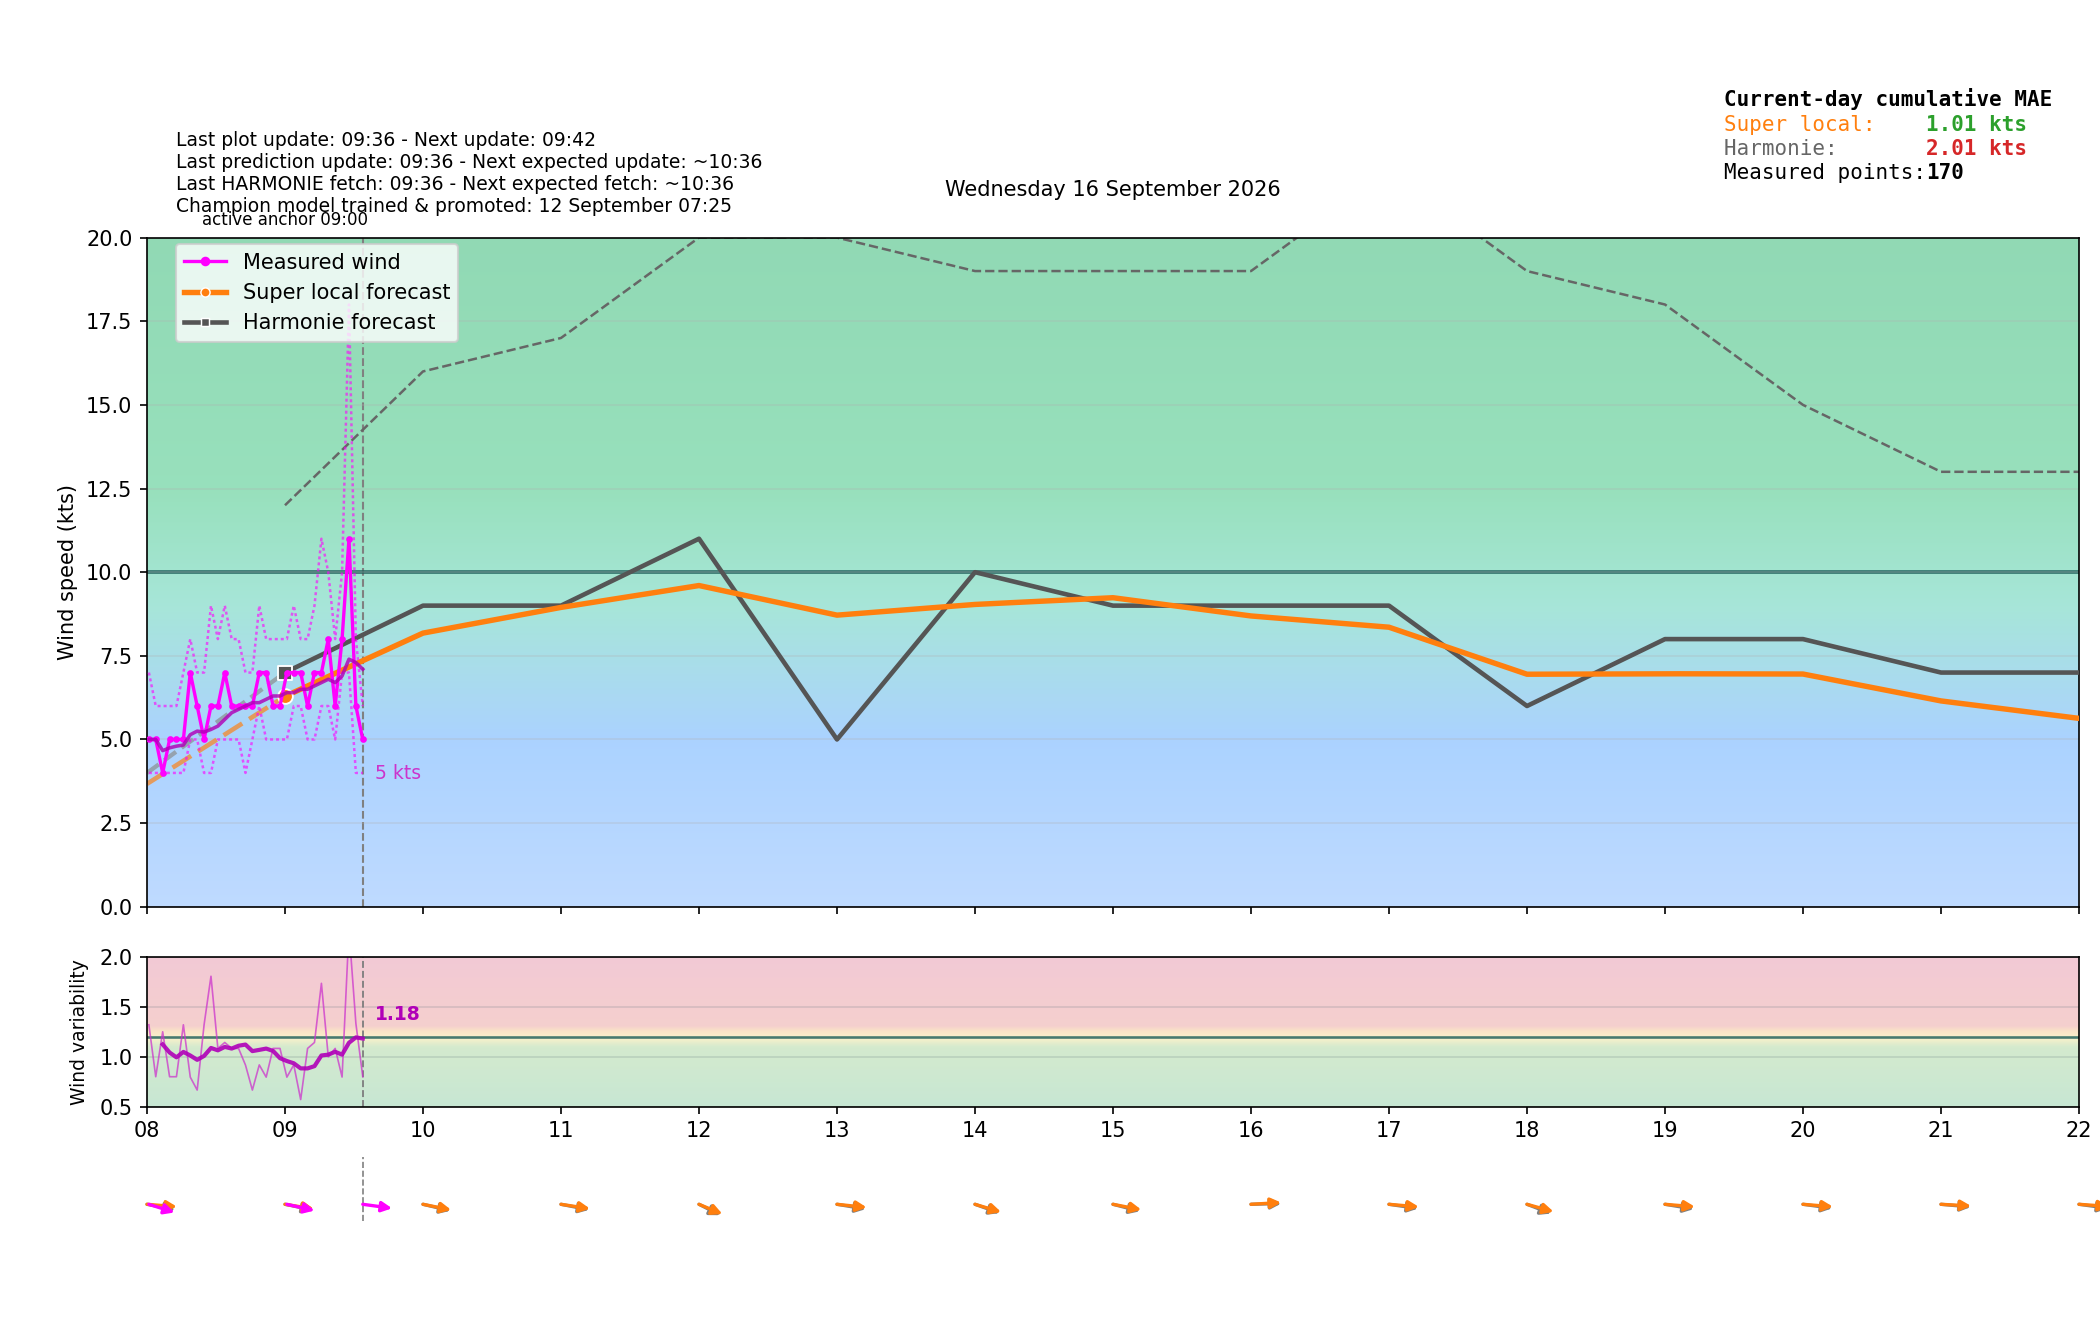

Values plotted in this chart, from the file beside it:
time_local, is_forecast_grid, is_actual_observation, forecast_wind_speed, forecast_wind_min, forecast_wind_max, forecast_wind_dir_deg, lstm_pred_wind_speed_full, lstm_pred_wind_dir_deg_full, lstm_pred_wind_speed, lstm_pred_wind_dir_deg, actual_wind_speed, actual_wind_min, actual_wind_max, actual_wind_dir_deg, is_future, hour_local, minute_local
2026-09-16T00:00:00+0200, True, False, 4.0, 4.0, 6.0, 253.0, , 270.2, , , , , , , False, 00, 0
2026-09-16T00:00:45+0200, False, True, , , , , , , , , 0.0, 0.0, 0.0, 304.0, False, 00, 0
2026-09-16T00:03:46+0200, False, True, , , , , , , , , 0.0, 0.0, 0.0, 304.0, False, 00, 3
2026-09-16T00:06:00+0200, True, False, 3.9, 3.9, 5.8, 249.4, , 266.6, , , , , , , False, 00, 6
2026-09-16T00:06:46+0200, False, True, , , , , , , , , 0.0, 0.0, 0.0, 304.0, False, 00, 6
2026-09-16T00:09:45+0200, False, True, , , , , , , , , 0.0, 0.0, 0.0, 304.0, False, 00, 9
2026-09-16T00:12:00+0200, True, False, 3.8, 3.8, 5.6, 245.7, , 262.9, , , , , , , False, 00, 12
2026-09-16T00:12:46+0200, False, True, , , , , , , , , 0.0, 0.0, 0.0, 304.0, False, 00, 12
2026-09-16T00:15:45+0200, False, True, , , , , , , , , 0.0, 0.0, 0.0, 304.0, False, 00, 15
2026-09-16T00:18:00+0200, True, False, 3.7, 3.7, 5.4, 241.8, , 259.1, , , , , , , False, 00, 18
2026-09-16T00:18:46+0200, False, True, , , , , , , , , 0.0, 0.0, 0.0, 304.0, False, 00, 18
2026-09-16T00:21:46+0200, False, True, , , , , , , , , 0.0, 0.0, 0.0, 304.0, False, 00, 21
2026-09-16T00:24:00+0200, True, False, 3.6, 3.6, 5.2, 237.9, , 255.2, , , , , , , False, 00, 24
2026-09-16T00:24:45+0200, False, True, , , , , , , , , 0.0, 0.0, 0.0, 304.0, False, 00, 24
2026-09-16T00:27:45+0200, False, True, , , , , , , , , 0.0, 0.0, 2.0, 304.0, False, 00, 27
2026-09-16T00:30:00+0200, True, False, 3.5, 3.5, 5.0, 234.0, , 251.3, , , , , , , False, 00, 30
2026-09-16T00:30:45+0200, False, True, , , , , , , , , 0.0, 0.0, 2.0, 304.0, False, 00, 30
2026-09-16T00:33:46+0200, False, True, , , , , , , , , 0.0, 0.0, 0.0, 304.0, False, 00, 33
2026-09-16T00:36:00+0200, True, False, 3.4, 3.4, 4.8, 230.1, , 247.3, , , , , , , False, 00, 36
2026-09-16T00:36:45+0200, False, True, , , , , , , , , 1.0, 0.0, 2.0, 304.0, False, 00, 36
2026-09-16T00:39:46+0200, False, True, , , , , , , , , 2.0, 2.0, 2.0, 304.0, False, 00, 39
2026-09-16T00:42:00+0200, True, False, 3.3, 3.3, 4.6, 226.2, , 243.5, , , , , , , False, 00, 42
2026-09-16T00:42:46+0200, False, True, , , , , , , , , 2.0, 2.0, 3.0, 304.0, False, 00, 42
2026-09-16T00:45:46+0200, False, True, , , , , , , , , 2.0, 2.0, 2.0, 304.0, False, 00, 45
2026-09-16T00:48:00+0200, True, False, 3.2, 3.2, 4.4, 222.3, , 239.7, , , , , , , False, 00, 48
2026-09-16T00:48:46+0200, False, True, , , , , , , , , 2.0, 2.0, 2.0, 304.0, False, 00, 48
2026-09-16T00:51:46+0200, False, True, , , , , , , , , 2.0, 2.0, 2.0, 304.0, False, 00, 51
2026-09-16T00:54:00+0200, True, False, 3.1, 3.1, 4.2, 218.6, , 235.9, , , , , , , False, 00, 54
2026-09-16T00:54:46+0200, False, True, , , , , , , , , 1.0, 1.0, 2.0, 304.0, False, 00, 54
2026-09-16T00:57:46+0200, False, True, , , , , , , , , 1.0, 1.0, 2.0, 304.0, False, 00, 57
2026-09-16T01:00:00+0200, True, False, 3.0, 3.0, 4.0, 215.0, 1.024, 232.4, , , , , , , False, 01, 0
2026-09-16T01:00:45+0200, False, True, , , , , , , , , 2.0, 1.0, 2.0, 304.0, False, 01, 0
2026-09-16T01:03:46+0200, False, True, , , , , , , , , 1.0, 1.0, 2.0, 304.0, False, 01, 3
2026-09-16T01:06:00+0200, True, False, 3.2, 3.2, 4.3, 216.2, 1.129, 231.1, , , , , , , False, 01, 6
2026-09-16T01:06:46+0200, False, True, , , , , , , , , 1.0, 1.0, 2.0, 304.0, False, 01, 6
2026-09-16T01:09:46+0200, False, True, , , , , , , , , 1.0, 1.0, 2.0, 304.0, False, 01, 9
2026-09-16T01:12:00+0200, True, False, 3.4, 3.4, 4.6, 217.4, 1.235, 229.9, , , , , , , False, 01, 12
2026-09-16T01:12:46+0200, False, True, , , , , , , , , 1.0, 1.0, 2.0, 304.0, False, 01, 12
2026-09-16T01:15:46+0200, False, True, , , , , , , , , 1.0, 1.0, 2.0, 304.0, False, 01, 15
2026-09-16T01:18:00+0200, True, False, 3.6, 3.6, 4.9, 218.6, 1.34, 228.7, , , , , , , False, 01, 18
2026-09-16T01:18:46+0200, False, True, , , , , , , , , 1.0, 1.0, 2.0, 304.0, False, 01, 18
2026-09-16T01:21:46+0200, False, True, , , , , , , , , 1.0, 1.0, 2.0, 304.0, False, 01, 21
2026-09-16T01:24:00+0200, True, False, 3.8, 3.8, 5.2, 219.8, 1.445, 227.5, , , , , , , False, 01, 24
2026-09-16T01:24:46+0200, False, True, , , , , , , , , 1.0, 1.0, 2.0, 304.0, False, 01, 24
2026-09-16T01:27:46+0200, False, True, , , , , , , , , 1.0, 0.0, 2.0, 304.0, False, 01, 27
2026-09-16T01:30:00+0200, True, False, 4.0, 4.0, 5.5, 221.0, 1.551, 226.2, , , , , , , False, 01, 30
2026-09-16T01:30:46+0200, False, True, , , , , , , , , 0.0, 0.0, 1.0, 304.0, False, 01, 30
2026-09-16T01:33:46+0200, False, True, , , , , , , , , 0.0, 0.0, 1.0, 304.0, False, 01, 33
2026-09-16T01:36:00+0200, True, False, 4.2, 4.2, 5.8, 222.2, 1.656, 225, , , , , , , False, 01, 36
2026-09-16T01:36:46+0200, False, True, , , , , , , , , 0.0, 0.0, 0.0, 304.0, False, 01, 36
2026-09-16T01:39:46+0200, False, True, , , , , , , , , 0.0, 0.0, 0.0, 304.0, False, 01, 39
2026-09-16T01:42:00+0200, True, False, 4.4, 4.4, 6.1, 223.4, 1.761, 223.8, , , , , , , False, 01, 42
2026-09-16T01:42:46+0200, False, True, , , , , , , , , 0.0, 0.0, 1.0, 304.0, False, 01, 42
2026-09-16T01:45:47+0200, False, True, , , , , , , , , 1.0, 1.0, 1.0, 304.0, False, 01, 45
2026-09-16T01:48:00+0200, True, False, 4.6, 4.6, 6.4, 224.6, 1.867, 222.5, , , , , , , False, 01, 48
2026-09-16T01:48:46+0200, False, True, , , , , , , , , 2.0, 1.0, 3.0, 304.0, False, 01, 48
2026-09-16T01:51:46+0200, False, True, , , , , , , , , 2.0, 2.0, 2.0, 304.0, False, 01, 51
2026-09-16T01:54:00+0200, True, False, 4.8, 4.8, 6.7, 225.8, 1.972, 221.3, , , , , , , False, 01, 54
2026-09-16T01:54:46+0200, False, True, , , , , , , , , 2.0, 2.0, 3.0, 304.0, False, 01, 54
2026-09-16T01:57:46+0200, False, True, , , , , , , , , 2.0, 1.0, 2.0, 304.0, False, 01, 57
... 370 more rows
